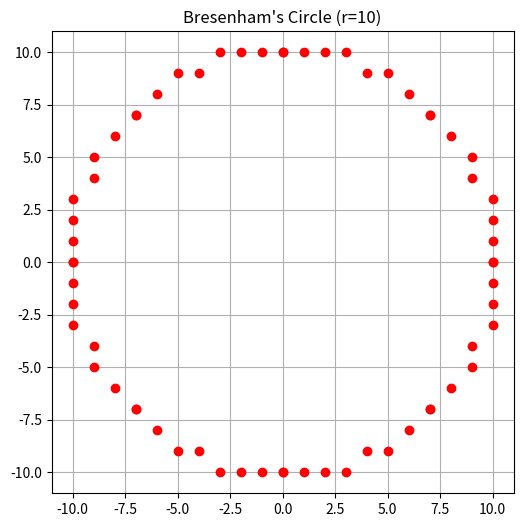

Here is the Python script that generated this plot:
# Write a program to implement Bresenham's circle drawing algorithm
import matplotlib.pyplot as plt

def plot_circle_points(xc, yc, x, y, points):
    # 8-way symmetry
    points.extend([
        (xc + x, yc + y),
        (xc - x, yc + y),
        (xc + x, yc - y),
        (xc - x, yc - y),
        (xc + y, yc + x),
        (xc - y, yc + x),
        (xc + y, yc - x),
        (xc - y, yc - x),
    ])

def bresenham_circle(xc, yc, r):
    x = 0
    y = r
    d = 3 - 2 * r
    points = []

    while x <= y:
        plot_circle_points(xc, yc, x, y, points)
        if d < 0:
            d = d + 4 * x + 6
        else:
            d = d + 4 * (x - y) + 10
            y -= 1
        x += 1

    return points

# Parameters
center_x = 0
center_y = 0
radius = 10

# Get circle points
circle_points = bresenham_circle(center_x, center_y, radius)

# Separate x and y for plotting
x_coords, y_coords = zip(*circle_points)

# Plot
plt.figure(figsize=(6,6))
plt.plot(x_coords, y_coords, 'ro')  # red dots
plt.gca().set_aspect('equal', adjustable='box')
plt.title(f"Bresenham's Circle (r={radius})")
plt.grid(True)
plt.show()


